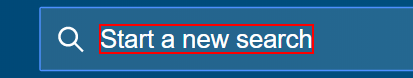
Workflow: SeqSearchBar

Step 1: click on the element 'Start a new search'

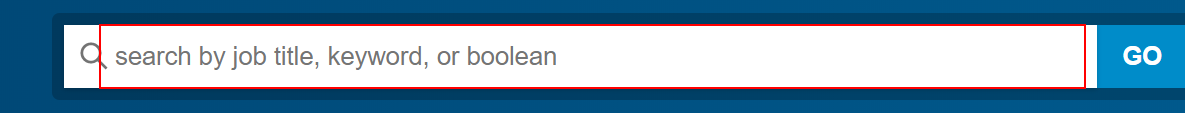
Step 2: type "java" into the text box

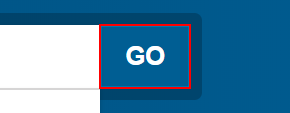
Step 3: click on the button

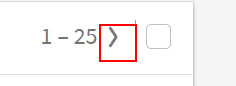
Step 4: click on the text box 'select-all'

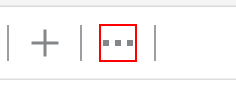
Step 5: click on the icon

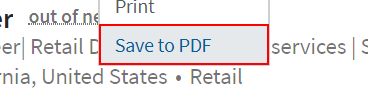
Step 6: click on the button 'Save to PDF'

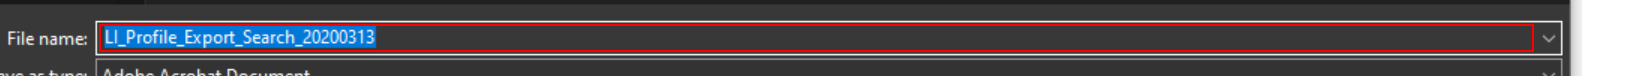
Step 7: type "C:\Users\Zoraida Vences\Desktop\new.pdf" in window 'Save As' (chrome.exe)

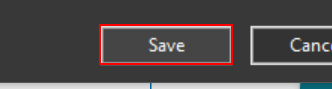
Step 8: click in window 'Save As' (chrome.exe)

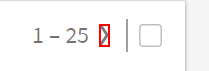
Step 9: click on the icon
